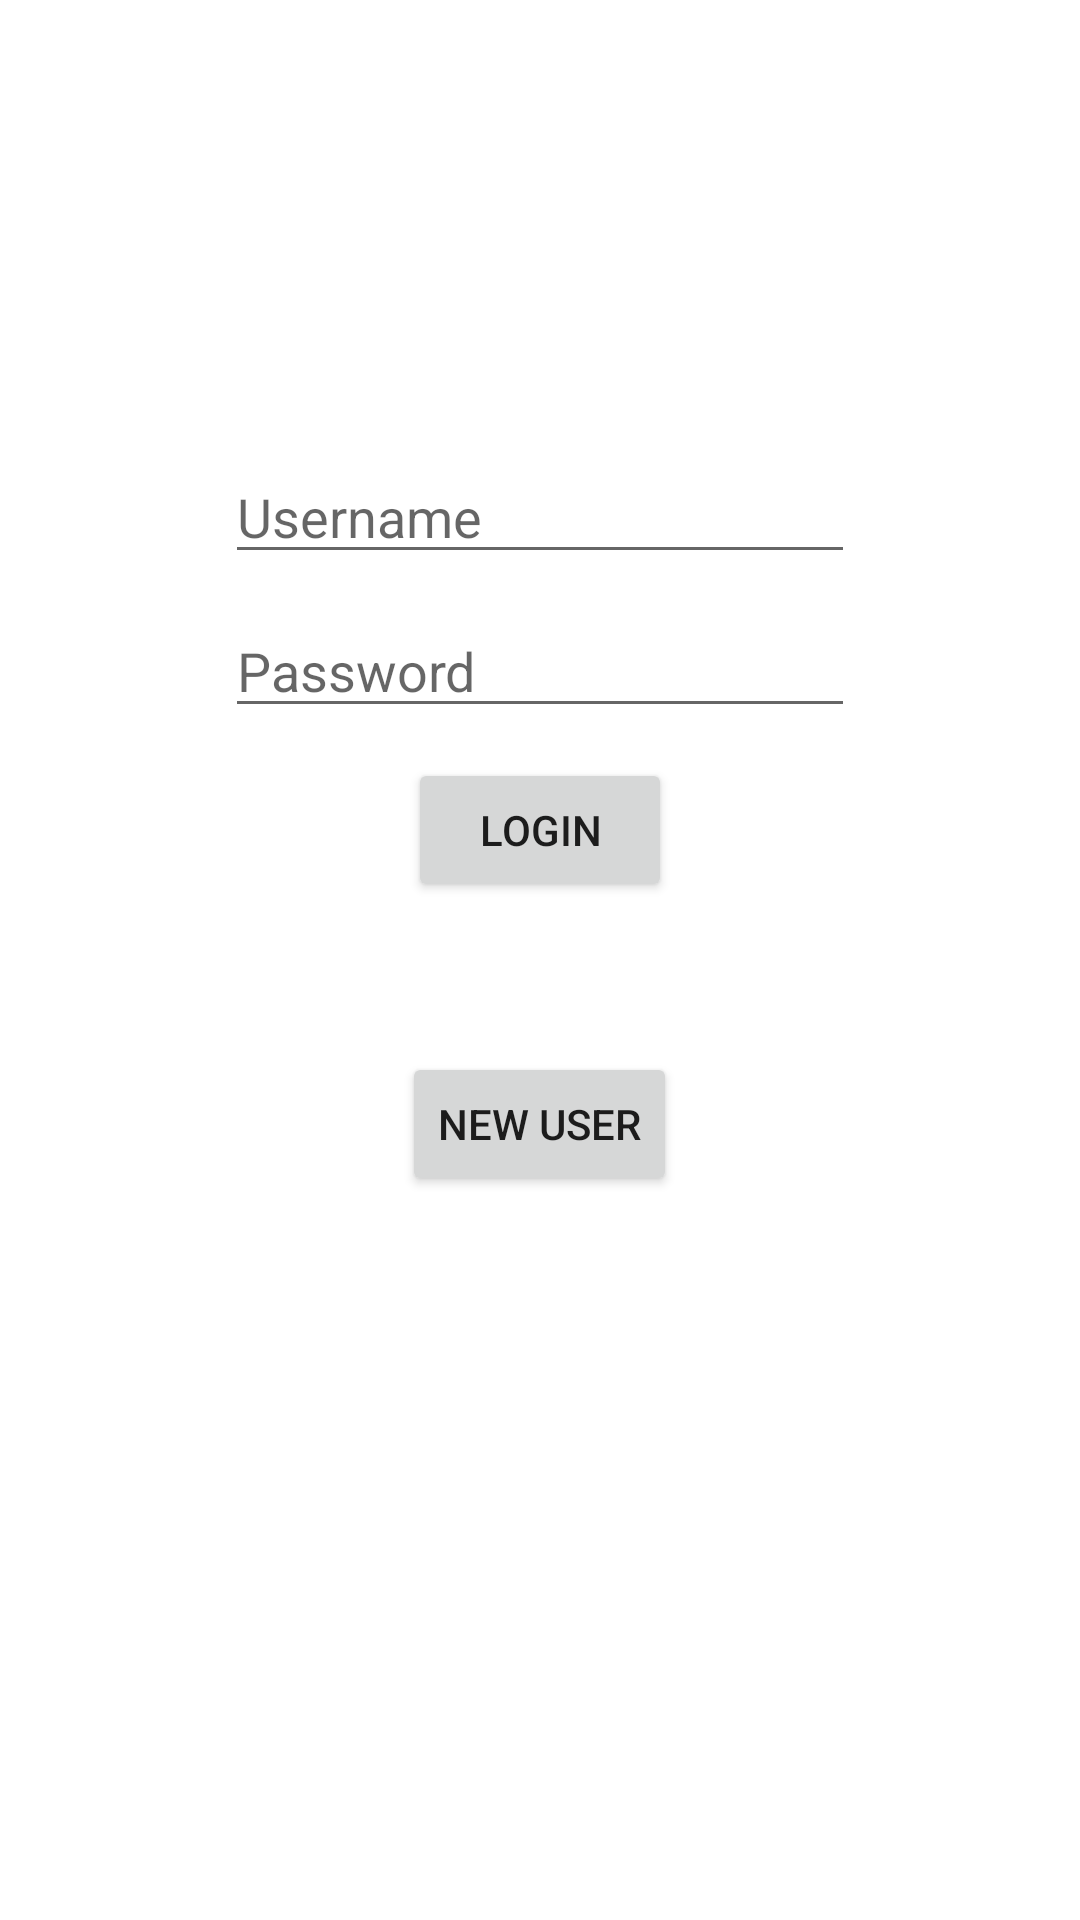

Layout XML and referenced resources for this Android screen:
<!-- AndroidManifest.xml: application theme Theme.RapTap -->
<!-- res/layout/activity_login.xml -->
<?xml version="1.0" encoding="utf-8"?>
<LinearLayout xmlns:android="http://schemas.android.com/apk/res/android"
    xmlns:app="http://schemas.android.com/apk/res-auto"
    xmlns:tools="http://schemas.android.com/tools"
    android:layout_width="match_parent"
    android:layout_height="match_parent"
    android:layout_centerHorizontal="false"
    android:orientation="vertical"
    tools:context=".activities.LoginActivity">


    <ImageView
        android:id="@+id/ivTitle"
        android:layout_width="wrap_content"
        android:layout_height="100dp"
        android:layout_gravity="center_horizontal"
        android:layout_marginTop="10dp"
        android:src="@drawable/ic_launcher_background"
        app:layout_constraintTop_toBottomOf="@+id/ivLogo"
        tools:srcCompat="@tools:sample/avatars" />

    <EditText
        android:id="@+id/etUsername"
        android:layout_width="wrap_content"
        android:layout_height="wrap_content"
        android:layout_gravity="center_horizontal"
        android:layout_marginTop="40dp"
        android:ems="10"
        android:hint="@string/User"
        android:inputType="textPersonName"
        app:layout_constraintEnd_toEndOf="parent"
        app:layout_constraintStart_toStartOf="parent"
        app:layout_constraintTop_toBottomOf="@+id/ivTitle" />

    <EditText
        android:id="@+id/etPassword"
        android:layout_width="wrap_content"
        android:layout_height="wrap_content"
        android:layout_gravity="center_horizontal"
        android:layout_marginTop="10dp"
        android:ems="10"
        android:hint="@string/Pass"
        android:inputType="textPersonName"
        android:visibility="visible"
        app:layout_constraintTop_toBottomOf="@+id/etUsername" />

    <Button
        android:id="@+id/btnLogin"
        android:layout_width="wrap_content"
        android:layout_height="wrap_content"
        android:layout_gravity="center_horizontal"
        android:layout_marginTop="10dp"
        android:text="@string/Login"
        app:layout_constraintEnd_toEndOf="parent"
        app:layout_constraintStart_toStartOf="parent"
        app:layout_constraintTop_toBottomOf="@+id/etPassword" />

    <Button
        android:id="@+id/btnNewUser"
        android:layout_width="wrap_content"
        android:layout_height="wrap_content"
        android:layout_gravity="center_horizontal"
        android:layout_marginTop="50dp"
        android:text="@string/NewUser" />

    <EditText
        android:id="@+id/etSignupUser"
        android:layout_width="wrap_content"
        android:layout_height="wrap_content"
        android:layout_gravity="center_horizontal"
        android:ems="10"
        android:hint="@string/User"
        android:inputType="textPersonName"
        app:layout_constraintEnd_toEndOf="parent"
        android:visibility="invisible"
        app:layout_constraintStart_toStartOf="parent"
        app:layout_constraintTop_toBottomOf="@+id/btnNewUser" />

    <EditText
        android:id="@+id/etSignupPass"
        android:layout_width="wrap_content"
        android:layout_height="wrap_content"
        android:layout_gravity="center_horizontal"
        android:layout_marginTop="10dp"
        android:ems="10"
        android:hint="@string/Pass"
        android:inputType="textPersonName"
        android:visibility="invisible"
        app:layout_constraintTop_toBottomOf="@+id/etSignupUser" />

    <Button
        android:id="@+id/btnSignup"
        android:layout_width="wrap_content"
        android:layout_height="wrap_content"
        android:layout_gravity="center_horizontal"
        android:layout_marginTop="10dp"
        android:visibility="invisible"
        android:text="@string/Signup" />

</LinearLayout>
<!-- resources referenced by this layout -->
<resources>
  <string name="Login">Login</string>
  <string name="NewUser">New User</string>
  <string name="Pass">Password</string>
  <string name="Signup">Sign Up</string>
  <string name="User">Username</string>
  <style name="Theme.RapTap" parent="Theme.MaterialComponents.DayNight.DarkActionBar">
          
          <item name="colorPrimary">@color/purple_500</item>
          <item name="colorPrimaryVariant">@color/purple_700</item>
          <item name="colorOnPrimary">@color/white</item>
          
          <item name="colorSecondary">@color/teal_200</item>
          <item name="colorSecondaryVariant">@color/teal_700</item>
          <item name="colorOnSecondary">@color/black</item>
          
          <item name="android:statusBarColor" tools:targetApi="l">?attr/colorPrimaryVariant</item>
          
      </style>
  <!-- not gathered from this repository: default colours our renderer supplied (Android Studio template values) -->
  <color name="purple_500">#FF6200EE</color>
  <color name="purple_700">#FF3700B3</color>
  <color name="teal_200">#FF03DAC5</color>
  <color name="teal_700">#FF018786</color>
  <color name="black">#FF000000</color>
  <color name="white">#FFFFFFFF</color>
</resources>
